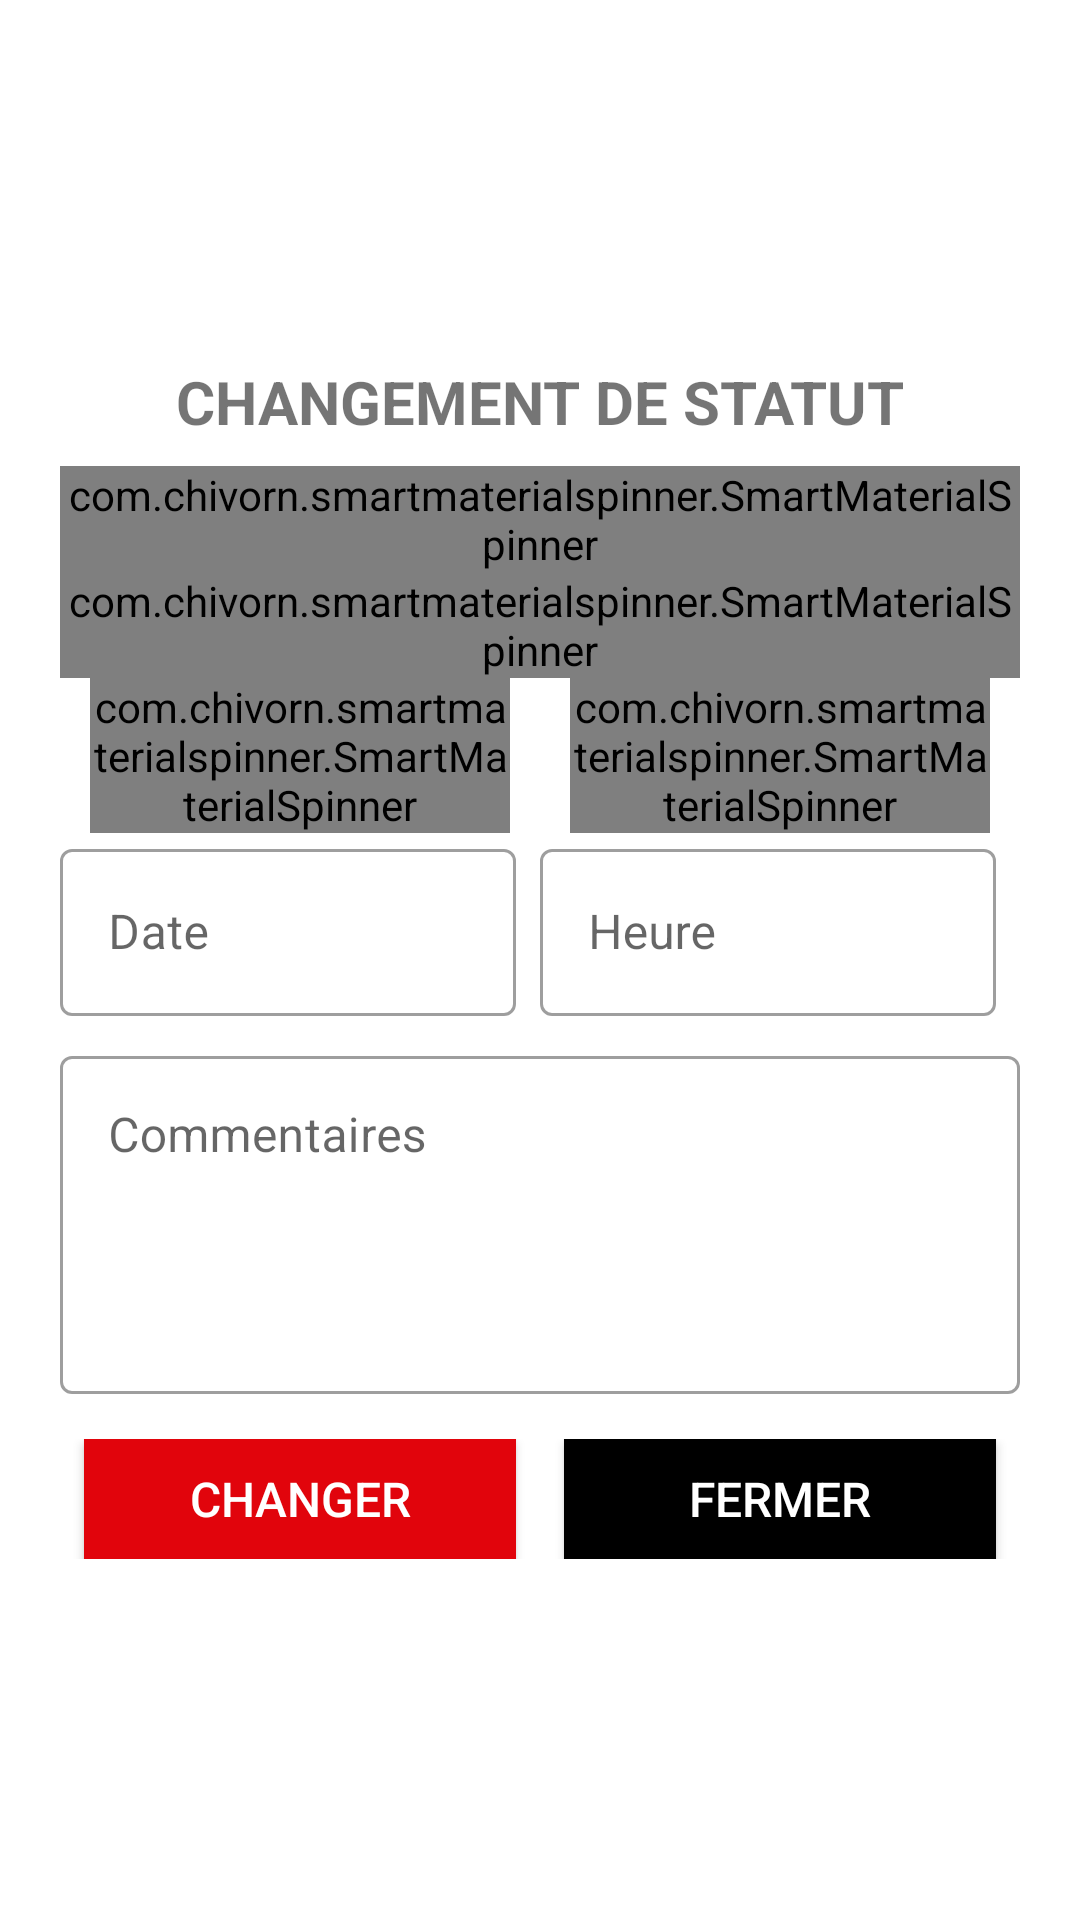

The Android layout XML behind this screen, and the referenced resources:
<!-- AndroidManifest.xml: application theme Theme.Cppbus -->
<!-- res/layout/fragment_status.xml -->
<?xml version="1.0" encoding="utf-8"?>
<RelativeLayout xmlns:android="http://schemas.android.com/apk/res/android"
    android:layout_width="match_parent"
    android:layout_height="match_parent"
    xmlns:app="http://schemas.android.com/apk/res-auto">
    <ScrollView
        android:layout_width="match_parent"
        android:layout_height="match_parent"
        >
        <LinearLayout
            android:layout_width="match_parent"
            android:layout_height="wrap_content"
            android:orientation="vertical"
            android:layout_marginLeft="20dp"
            android:layout_marginRight="20dp"
            android:layout_gravity="center">
            <TextView
                android:layout_width="wrap_content"
                android:layout_height="wrap_content"
                android:text="CHANGEMENT DE STATUT"
                android:textSize="20sp"
                android:textStyle="bold"
                android:layout_gravity="center_horizontal"
                />

            <com.chivorn.smartmaterialspinner.SmartMaterialSpinner
                android:id="@+id/incidentType"
                android:layout_width="match_parent"
                android:layout_height="wrap_content"
                app:smsp_hint="STATUT"
                app:smsp_floatingLabelColor="@color/cpp_red"
                app:smsp_hintColor="#0E0E0E"
                app:smsp_itemColor="#0E0E0E"
                app:smsp_itemListColor="#0E0E0E"
                app:smsp_itemListHintBackgroundColor="#808080"
                app:smsp_itemListHintColor="#FFFFFF"
                app:smsp_multilineError="false"
                app:smsp_selectedItemListColor="@color/cpp_red"
                app:smsp_isSearchable="false"
                app:smsp_searchHeaderText="TYPE"
                app:smsp_searchHeaderBackgroundColor="@color/cpp_red"
                android:layout_marginTop="@dimen/_8dp"
                />

            <com.chivorn.smartmaterialspinner.SmartMaterialSpinner
                android:id="@+id/vehicle"
                android:layout_width="match_parent"
                android:layout_height="wrap_content"
                app:smsp_hint="VEHICULE"
                app:smsp_floatingLabelColor="@color/cpp_red"
                app:smsp_hintColor="#0E0E0E"
                app:smsp_itemColor="#0E0E0E"
                app:smsp_itemListColor="#0E0E0E"
                app:smsp_itemListHintBackgroundColor="#808080"
                app:smsp_itemListHintColor="#FFFFFF"
                app:smsp_multilineError="false"
                app:smsp_selectedItemListColor="@color/cpp_red"
                app:smsp_isSearchable="false"
                app:smsp_searchHeaderText="VEHICULE"
                app:smsp_searchHeaderBackgroundColor="@color/cpp_red"
                />
            <LinearLayout
                android:layout_width="match_parent"
                android:layout_height="wrap_content"
                android:orientation="horizontal"
                android:weightSum="2"

                >

                <com.chivorn.smartmaterialspinner.SmartMaterialSpinner
                    android:id="@+id/dureeIncident"
                    android:layout_width="match_parent"
                    android:layout_height="wrap_content"
                    app:smsp_hint="DUREE"
                    app:smsp_floatingLabelColor="@color/cpp_red"
                    app:smsp_hintColor="#0E0E0E"
                    app:smsp_itemColor="#0E0E0E"
                    app:smsp_itemListColor="#0E0E0E"
                    app:smsp_itemListHintBackgroundColor="#808080"
                    app:smsp_itemListHintColor="#FFFFFF"
                    app:smsp_multilineError="false"
                    app:smsp_selectedItemListColor="@color/cpp_red"
                    app:smsp_isSearchable="false"
                    app:smsp_searchHeaderText="DUREE"
                    app:smsp_searchHeaderBackgroundColor="@color/cpp_red"
                    android:layout_weight="1"
                    android:layout_marginLeft="10dp"
                    android:layout_marginRight="10dp"/>

                <com.chivorn.smartmaterialspinner.SmartMaterialSpinner
                    android:id="@+id/unitIncident"
                    android:layout_width="match_parent"
                    android:layout_height="wrap_content"
                    app:smsp_hint="UNITE"
                    app:smsp_floatingLabelColor="@color/cpp_red"
                    app:smsp_hintColor="#0E0E0E"
                    app:smsp_itemColor="#0E0E0E"
                    app:smsp_itemListColor="#0E0E0E"
                    app:smsp_itemListHintBackgroundColor="#808080"
                    app:smsp_itemListHintColor="#FFFFFF"
                    app:smsp_multilineError="false"
                    app:smsp_selectedItemListColor="@color/cpp_red"
                    app:smsp_isSearchable="false"
                    app:smsp_searchHeaderText="UNITE"
                    app:smsp_searchHeaderBackgroundColor="@color/cpp_red"
                    android:layout_weight="1"
                    android:layout_marginLeft="10dp"
                    android:layout_marginRight="10dp"/>

            </LinearLayout>
            <LinearLayout
                android:layout_width="match_parent"
                android:layout_height="wrap_content"
                android:orientation="horizontal"
                android:weightSum="2"

                >
                <com.google.android.material.textfield.TextInputLayout
                    android:id="@+id/filledTextFieldDate"
                    style="@style/Widget.MaterialComponents.TextInputLayout.OutlinedBox"
                    android:layout_width="wrap_content"
                    android:layout_height="wrap_content"
                    android:hint="Date"
                    android:layout_weight="1"
                    android:layout_marginRight="@dimen/_8dp">

                    
                    <com.google.android.material.textfield.TextInputEditText
                        android:id="@+id/dateIncident"
                        android:layout_width="match_parent"
                        android:layout_height="wrap_content"
                        android:focusable="false"
                        android:cursorVisible="false"
                        android:clickable="true"
                        />

                </com.google.android.material.textfield.TextInputLayout>
                <com.google.android.material.textfield.TextInputLayout
                    android:id="@+id/filledTextFieldDHeure"
                    style="@style/Widget.MaterialComponents.TextInputLayout.OutlinedBox"
                    android:layout_width="wrap_content"
                    android:layout_height="wrap_content"
                    android:hint="Heure"
                    android:layout_weight="1"
                    android:layout_marginRight="@dimen/_8dp">

                    
                    <com.google.android.material.textfield.TextInputEditText
                        android:id="@+id/heureIncident"
                        android:layout_width="match_parent"
                        android:layout_height="wrap_content"
                        android:focusable="false"
                        android:cursorVisible="false"
                        android:clickable="true"/>

                </com.google.android.material.textfield.TextInputLayout>


            </LinearLayout>
            <com.google.android.material.textfield.TextInputLayout
                style="@style/Widget.MaterialComponents.TextInputLayout.OutlinedBox"
                android:layout_width="match_parent"
                android:layout_height="wrap_content"
                android:layout_marginTop="8dp"
                android:hint="Commentaires">

                <com.google.android.material.textfield.TextInputEditText
                    android:layout_width="match_parent"
                    android:inputType="textMultiLine"
                    android:gravity="top"
                    android:lines="4"
                    android:layout_height="wrap_content"
                    android:id="@+id/incidentComment"/>
            </com.google.android.material.textfield.TextInputLayout>



            <LinearLayout
                android:layout_width="match_parent"
                android:layout_height="wrap_content"
                android:orientation="horizontal"
                android:weightSum="2"
                android:layout_marginTop="15dp"

                >
                <androidx.appcompat.widget.AppCompatButton
                    android:id="@+id/validateIncident"
                    android:layout_width="0dp"
                    android:layout_height="wrap_content"
                    android:minHeight="40dp"
                    android:text="CHANGER"
                    android:textColor="#fff"
                    android:textSize="16sp"
                    android:background="@color/cpp_red"
                    android:layout_gravity="center_horizontal"
                    android:layout_marginLeft="8dp"
                    android:layout_marginRight="8dp"
                    android:layout_weight="1"/>
                <androidx.appcompat.widget.AppCompatButton
                    android:id="@+id/closeIncident"
                    android:layout_width="0dp"
                    android:layout_height="wrap_content"
                    android:minHeight="40dp"
                    android:text="FERMER"
                    android:textColor="#fff"
                    android:textSize="16sp"
                    android:background="@color/black"
                    android:layout_gravity="center_horizontal"
                    android:layout_marginLeft="8dp"
                    android:layout_marginRight="8dp"
                    android:layout_weight="1"/>
            </LinearLayout>

        </LinearLayout>
    </ScrollView>
</RelativeLayout>
<!-- resources referenced by this layout -->
<resources>
  <color name="black">#FF000000</color>
  <color name="cpp_red">#e1040c</color>
  <dimen name="_8dp">8dp</dimen>
  <style name="Theme.Cppbus" parent="Theme.MaterialComponents.DayNight.DarkActionBar">
          
          <item name="colorPrimary">@color/cpp_red</item>
          <item name="colorPrimaryVariant">@color/cpp_red_variant</item>
          <item name="colorOnPrimary">@color/white</item>
          
          <item name="colorSecondary">@color/cpp_red</item>
          <item name="colorSecondaryVariant">@color/cpp_red_variant</item>
          <item name="colorOnSecondary">@color/black</item>
          
          <item name="android:statusBarColor" tools:targetApi="l">?attr/colorPrimaryVariant</item>
          
      </style>
  <color name="cpp_red_variant">#b8040a</color>
  <color name="white">#FFFFFFFF</color>
</resources>
